Run: headless pygame with SDL's dummy video driver; simulated clock (each Clock.tick advances the game by its frame time, no real sleeping); random seed 0; keys injected as events and as key.get_pressed() state; no mouse input.
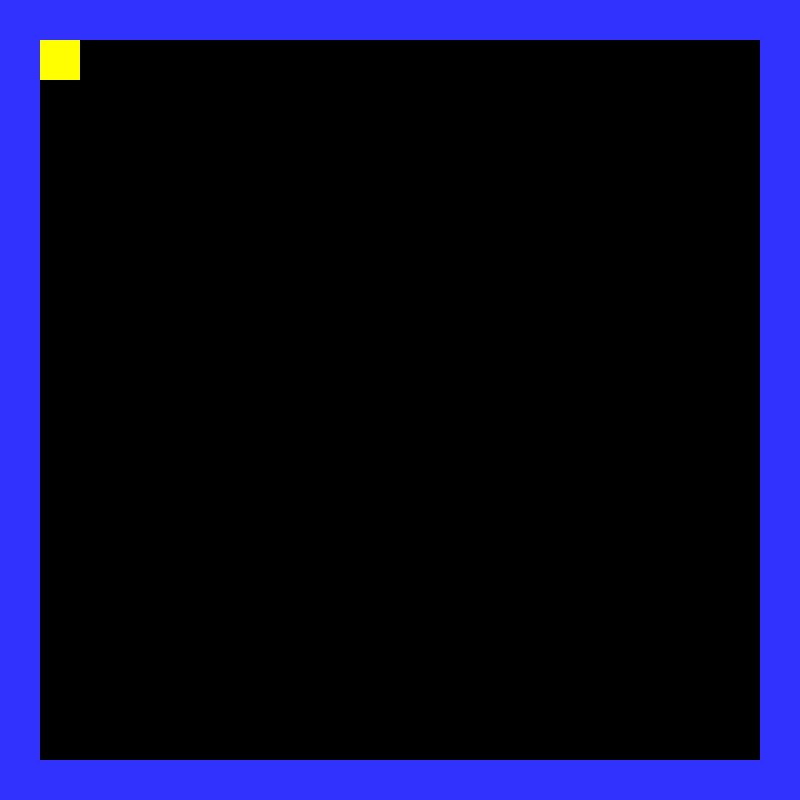
Frame 1 of 4 · flips 1–60 · no input
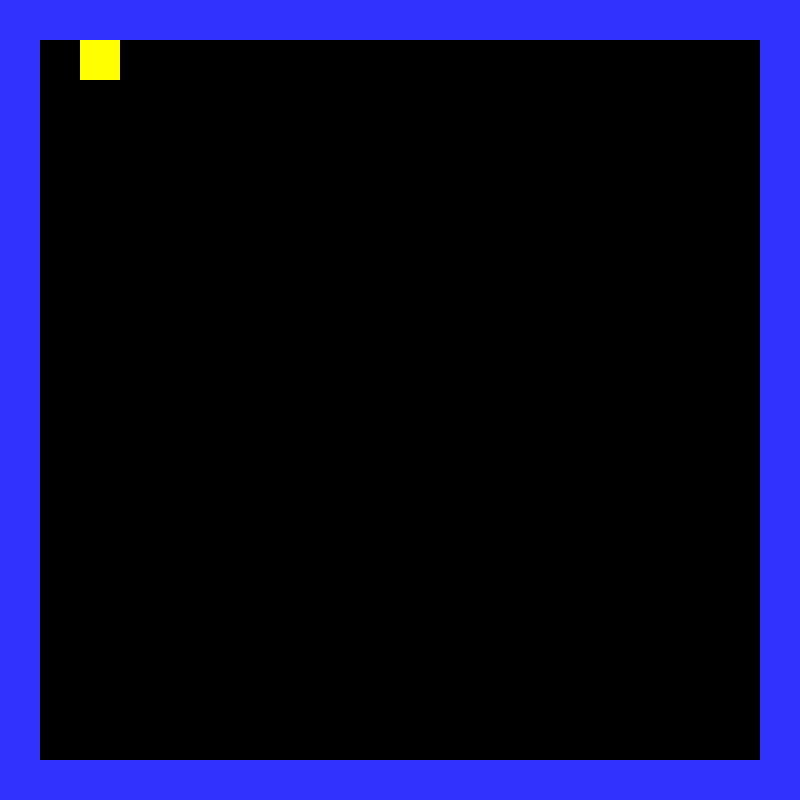
Frame 2 of 4 · flips 61–180 · tapped SPACE, RETURN · held RIGHT (→), D
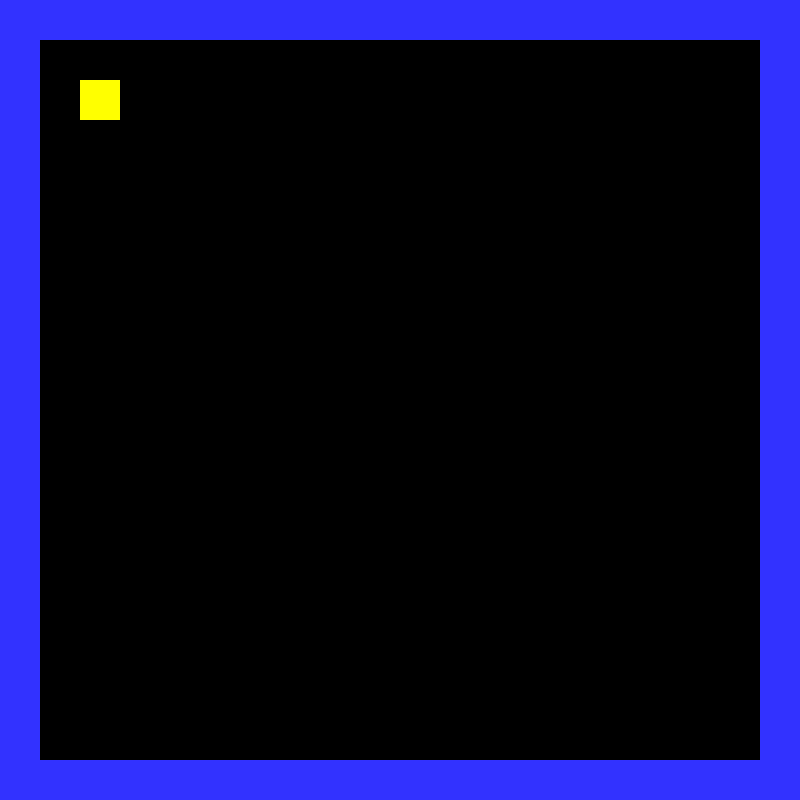
Frame 3 of 4 · flips 181–300 · held DOWN (↓), S
Frame 4 of 4 · flips 301–420 · held LEFT (←), A, UP (↑), W · screen same as frame 1, image omitted

The pygame program that drew these frames:

import pygame
from pygame import surface

#Colours:
BLACK = (0,0,0)
WHITE = (255,255,255)
BLUE = (50,50,255)
YELLOW = (255,255,0)

pygame.init()

map = [
        [1, 1, 1, 1, 1, 1, 1, 1, 1, 1, 1, 1, 1, 1, 1, 1, 1, 1, 1, 1],
        [1, 0, 0, 0, 0, 0, 0, 0, 0, 0, 0, 0, 0, 0, 0, 0, 0, 0, 0, 1],
        [1, 0, 0, 0, 0, 0, 0, 0, 0, 0, 0, 0, 0, 0, 0, 0, 0, 0, 0, 1],
        [1, 0, 0, 0, 0, 0, 0, 0, 0, 0, 0, 0, 0, 0, 0, 0, 0, 0, 0, 1],
        [1, 0, 0, 0, 0, 0, 0, 0, 0, 0, 0, 0, 0, 0, 0, 0, 0, 0, 0, 1],
        [1, 0, 0, 0, 0, 0, 0, 0, 0, 0, 0, 0, 0, 0, 0, 0, 0, 0, 0, 1],
        [1, 0, 0, 0, 0, 0, 0, 0, 0, 0, 0, 0, 0, 0, 0, 0, 0, 0, 0, 1],
        [1, 0, 0, 0, 0, 0, 0, 0, 0, 0, 0, 0, 0, 0, 0, 0, 0, 0, 0, 1],
        [1, 0, 0, 0, 0, 0, 0, 0, 0, 0, 0, 0, 0, 0, 0, 0, 0, 0, 0, 1],
        [1, 0, 0, 0, 0, 0, 0, 0, 0, 0, 0, 0, 0, 0, 0, 0, 0, 0, 0, 1],
        [1, 0, 0, 0, 0, 0, 0, 0, 0, 0, 0, 0, 0, 0, 0, 0, 0, 0, 0, 1],
        [1, 0, 0, 0, 0, 0, 0, 0, 0, 0, 0, 0, 0, 0, 0, 0, 0, 0, 0, 1],
        [1, 0, 0, 0, 0, 0, 0, 0, 0, 0, 0, 0, 0, 0, 0, 0, 0, 0, 0, 1],
        [1, 0, 0, 0, 0, 0, 0, 0, 0, 0, 0, 0, 0, 0, 0, 0, 0, 0, 0, 1],
        [1, 0, 0, 0, 0, 0, 0, 0, 0, 0, 0, 0, 0, 0, 0, 0, 0, 0, 0, 1],
        [1, 0, 0, 0, 0, 0, 0, 0, 0, 0, 0, 0, 0, 0, 0, 0, 0, 0, 0, 1],
        [1, 0, 0, 0, 0, 0, 0, 0, 0, 0, 0, 0, 0, 0, 0, 0, 0, 0, 0, 1],
        [1, 0, 0, 0, 0, 0, 0, 0, 0, 0, 0, 0, 0, 0, 0, 0, 0, 0, 0, 1],
        [1, 0, 0, 0, 0, 0, 0, 0, 0, 0, 0, 0, 0, 0, 0, 0, 0, 0, 0, 1],
        [1, 1, 1, 1, 1, 1, 1, 1, 1, 1, 1, 1, 1, 1, 1, 1, 1, 1, 1, 1],
        ]

mapXSize = len(map[0])
mapYSize = len(map)

# The number of pixels that make up a tile.
pixelPerTile = 40

# The size of the screen should be number of tiles * number of pixels per tile.
size = (mapXSize * pixelPerTile, mapYSize * pixelPerTile)
screen = pygame.display.set_mode(size)

# Sprite Groups:
allSpritesGroup = pygame.sprite.Group()
wallGroup = pygame.sprite.Group()
playerGroup = pygame.sprite.Group()






screenXSize = size[0]
screenYSize = size[1]



class Tile(pygame.sprite.Sprite):

    def __init__(self, color, width, height, xPos, yPos):
        super().__init__()

        self.image = pygame.Surface([width, height])
        self.image.fill(color)

        self.rect = self.image.get_rect()
        self.rect.x = xPos
        self.rect.y = yPos


class Player(pygame.sprite.Sprite):

    def __init__(self, color, width, height, xPos, yPos):
        super().__init__()

        self.image = pygame.Surface([width, height])
        self.image.fill(color)


        self.rect = self.image.get_rect()
        self.rect.x = xPos
        self.rect.y = yPos

    def getPlayerInput(self):
        # Passes the axis and direction of the movement depending on the key pressed.
        for event in pygame.event.get():
            if event.type == pygame.QUIT:
                self.quit = True
            elif event.type == pygame.KEYDOWN:
                if event.key == pygame.K_a:
                    self.movePlayer("x", -1)
                if event.key == pygame.K_d:
                    self.movePlayer("x", 1)
                if event.key == pygame.K_w:
                    self.movePlayer("y", -1)
                if event.key == pygame.K_s:
                    self.movePlayer("y", 1)
    
    def movePlayer(self, axis, vector):
        # Moves the player 1 tile in the given direction.
        if axis == "x":
            self.rect.x += vector * pixelPerTile
        elif axis == "y":
            self.rect.y += vector * pixelPerTile

            # TODO: Do not change the movement until collisions are done. After that, make the movement work as intended.
    
    def update(self):
        self.getPlayerInput()



for x in range(mapXSize):
        for y in range(mapYSize):
            if map[x][y] == 1:
                # Assuming the screen is landscape, the following will cause the square map to fill the height of the screen and be centered on the width.
                myWall = Tile(BLUE, (screenYSize / mapXSize), (size[1] / mapYSize), (x * screenYSize / mapXSize) + ((screenXSize - screenYSize) / 2), (y * screenYSize / mapYSize))
                wallGroup.add(myWall)
                allSpritesGroup.add(myWall)

# Creates the player that is 1-tile sized, at the top left corner:
myPlayer = Player(YELLOW, pixelPerTile, pixelPerTile, pixelPerTile, pixelPerTile)
playerGroup.add(myPlayer)
allSpritesGroup.add(myPlayer)

#The title of the new window:
pygame.display.set_caption("PacMan")

#When this is true, the game will end:
done = False

clock = pygame.time.Clock()

while not done:

    screen.fill(BLACK)

    playerGroup.update()
    allSpritesGroup.draw(screen)


    pygame.display.flip()
    clock.tick(60)


pygame.quit()

        
